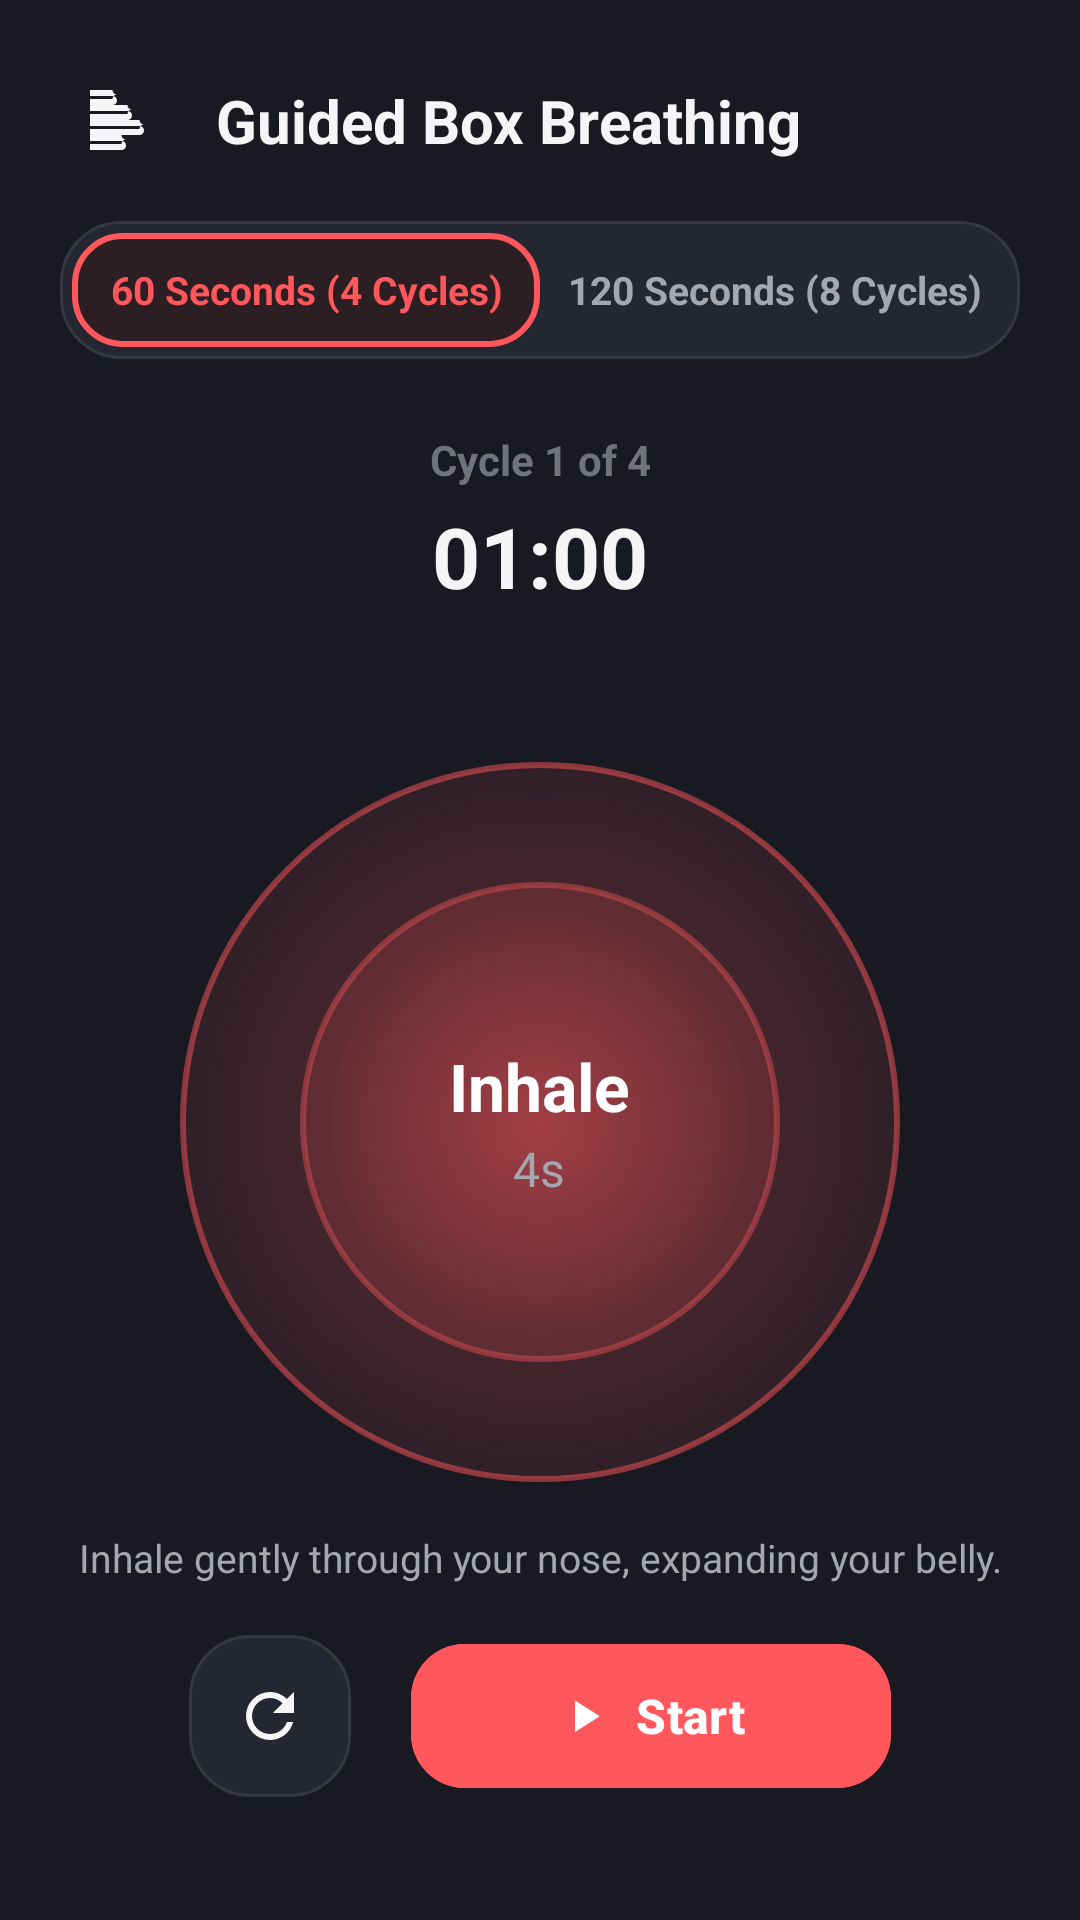

Android layout source for this screen:
<!-- AndroidManifest.xml: application theme Theme.MindGuardAI -->
<!-- res/layout/fragment_breathing.xml -->
<?xml version="1.0" encoding="utf-8"?>
<androidx.constraintlayout.widget.ConstraintLayout
    xmlns:android="http://schemas.android.com/apk/res/android"
    xmlns:app="http://schemas.android.com/apk/res-auto"
    android:layout_width="match_parent"
    android:layout_height="match_parent"
    android:background="@color/background_light"
    android:padding="20dp">

    
    <ImageButton
        android:id="@+id/btnBack"
        android:layout_width="40dp"
        android:layout_height="40dp"
        android:background="?attr/selectableItemBackgroundBorderless"
        android:src="@drawable/ic_wind"
        app:tint="@color/text_primary"
        app:layout_constraintStart_toStartOf="parent"
        app:layout_constraintTop_toTopOf="parent" />

    <TextView
        android:id="@+id/tvTitle"
        android:layout_width="0dp"
        android:layout_height="wrap_content"
        android:layout_marginStart="12dp"
        android:text="Guided Box Breathing"
        android:textColor="@color/text_primary"
        android:textSize="20sp"
        android:textStyle="bold"
        app:layout_constraintStart_toEndOf="@+id/btnBack"
        app:layout_constraintTop_toTopOf="@+id/btnBack"
        app:layout_constraintBottom_toBottomOf="@+id/btnBack"
        app:layout_constraintEnd_toEndOf="parent" />

    
    <LinearLayout
        android:id="@+id/llDurationSelector"
        android:layout_width="match_parent"
        android:layout_height="46dp"
        android:layout_marginTop="20dp"
        android:background="@drawable/bg_surface_2_card"
        android:padding="4dp"
        android:orientation="horizontal"
        app:layout_constraintTop_toBottomOf="@+id/tvTitle">

        <TextView
            android:id="@+id/btnMode60s"
            android:layout_width="0dp"
            android:layout_height="match_parent"
            android:layout_weight="1"
            android:background="@drawable/bg_role_selected"
            android:gravity="center"
            android:text="60 Seconds (4 Cycles)"
            android:textColor="@color/primary"
            android:textSize="13sp"
            android:textStyle="bold" />

        <TextView
            android:id="@+id/btnMode120s"
            android:layout_width="0dp"
            android:layout_height="match_parent"
            android:layout_weight="1"
            android:background="@android:color/transparent"
            android:gravity="center"
            android:text="120 Seconds (8 Cycles)"
            android:textColor="@color/text_secondary"
            android:textSize="13sp"
            android:textStyle="bold" />
    </LinearLayout>

    
    <TextView
        android:id="@+id/tvCycleCounter"
        android:layout_width="wrap_content"
        android:layout_height="wrap_content"
        android:layout_marginTop="24dp"
        android:text="Cycle 1 of 4"
        android:textColor="@color/text_muted"
        android:textSize="14sp"
        android:textStyle="bold"
        app:layout_constraintStart_toStartOf="parent"
        app:layout_constraintEnd_toEndOf="parent"
        app:layout_constraintTop_toBottomOf="@+id/llDurationSelector" />

    <TextView
        android:id="@+id/tvTimeRemaining"
        android:layout_width="wrap_content"
        android:layout_height="wrap_content"
        android:layout_marginTop="4dp"
        android:text="01:00"
        android:textColor="@color/text_primary"
        android:textSize="28sp"
        android:textStyle="bold"
        app:layout_constraintStart_toStartOf="parent"
        app:layout_constraintEnd_toEndOf="parent"
        app:layout_constraintTop_toBottomOf="@+id/tvCycleCounter" />

    
    <FrameLayout
        android:id="@+id/flBreathingContainer"
        android:layout_width="260dp"
        android:layout_height="260dp"
        app:layout_constraintStart_toStartOf="parent"
        app:layout_constraintEnd_toEndOf="parent"
        app:layout_constraintTop_toBottomOf="@+id/tvTimeRemaining"
        app:layout_constraintBottom_toTopOf="@+id/llControls">

        
        <View
            android:id="@+id/viewHaloCircle"
            android:layout_width="240dp"
            android:layout_height="240dp"
            android:layout_gravity="center"
            android:background="@drawable/bg_breathing_circle" />

        
        <View
            android:id="@+id/viewBreathingCircle"
            android:layout_width="160dp"
            android:layout_height="160dp"
            android:layout_gravity="center"
            android:background="@drawable/bg_breathing_circle"
            android:backgroundTint="@color/primary"
            android:alpha="0.8" />

        
        <LinearLayout
            android:layout_width="wrap_content"
            android:layout_height="wrap_content"
            android:layout_gravity="center"
            android:gravity="center"
            android:orientation="vertical">

            <TextView
                android:id="@+id/tvPhaseInstruction"
                android:layout_width="wrap_content"
                android:layout_height="wrap_content"
                android:text="Inhale"
                android:textColor="@color/text_white"
                android:textSize="22sp"
                android:textStyle="bold" />

            <TextView
                android:id="@+id/tvPhaseCountdown"
                android:layout_width="wrap_content"
                android:layout_height="wrap_content"
                android:layout_marginTop="2dp"
                android:text="4s"
                android:textColor="@color/text_secondary"
                android:textSize="16sp" />
        </LinearLayout>
    </FrameLayout>

    
    <TextView
        android:id="@+id/tvGuidanceCue"
        android:layout_width="match_parent"
        android:layout_height="wrap_content"
        android:layout_marginBottom="16dp"
        android:gravity="center"
        android:text="Inhale gently through your nose, expanding your belly."
        android:textColor="@color/text_secondary"
        android:textSize="13sp"
        app:layout_constraintBottom_toTopOf="@+id/llControls" />

    
    <LinearLayout
        android:id="@+id/llControls"
        android:layout_width="match_parent"
        android:layout_height="wrap_content"
        android:gravity="center"
        android:orientation="horizontal"
        android:paddingBottom="20dp"
        app:layout_constraintBottom_toBottomOf="parent">

        <ImageButton
            android:id="@+id/btnReset"
            android:layout_width="54dp"
            android:layout_height="54dp"
            android:layout_marginEnd="20dp"
            android:background="@drawable/bg_surface_2_card"
            android:src="@drawable/ic_refresh"
            app:tint="@color/text_primary" />

        <com.google.android.material.button.MaterialButton
            android:id="@+id/btnPlayPause"
            android:layout_width="160dp"
            android:layout_height="56dp"
            android:text="Start"
            android:textAllCaps="false"
            android:textColor="@color/text_white"
            android:textSize="16sp"
            android:textStyle="bold"
            app:cornerRadius="18dp"
            android:backgroundTint="@color/primary"
            app:icon="@drawable/ic_play"
            app:iconGravity="textStart"
            app:iconTint="@color/text_white" />
    </LinearLayout>

</androidx.constraintlayout.widget.ConstraintLayout>
<!-- resources referenced by this layout -->
<resources>
  <color name="background_light">#191921</color>
  <color name="primary">#FF575C</color>
  <color name="text_muted">#70737D</color>
  <color name="text_primary">#F5F5F7</color>
  <color name="text_secondary">#A5A7B0</color>
  <color name="text_white">#FFFFFF</color>
  <!-- drawable bg_breathing_circle (drawable) -->
  <?xml version="1.0" encoding="utf-8"?>
  <shape xmlns:android="http://schemas.android.com/apk/res/android"
      android:shape="oval">
      <gradient
          android:type="radial"
          android:gradientRadius="140dp"
          android:startColor="#66FF575C"
          android:centerColor="#33FF575C"
          android:endColor="#0DFF575C" />
      <stroke
          android:width="2dp"
          android:color="#80FF575C" />
  </shape>
  <!-- drawable bg_role_selected (drawable) -->
  <?xml version="1.0" encoding="utf-8"?>
  <shape xmlns:android="http://schemas.android.com/apk/res/android" android:shape="rectangle">
      <solid android:color="@color/primary_container" />
      <corners android:radius="16dp" />
      <stroke android:width="2dp" android:color="@color/primary" />
  </shape>
  <!-- drawable bg_surface_2_card (drawable) -->
  <?xml version="1.0" encoding="utf-8"?>
  <shape xmlns:android="http://schemas.android.com/apk/res/android" android:shape="rectangle">
      <solid android:color="@color/surface_2" />
      <corners android:radius="20dp" />
      <stroke android:width="1dp" android:color="@color/card_border" />
  </shape>
  <!-- drawable ic_play (drawable) -->
  <vector xmlns:android="http://schemas.android.com/apk/res/android"
      android:width="24dp"
      android:height="24dp"
      android:viewportWidth="24"
      android:viewportHeight="24">
      <path
          android:fillColor="@color/text_white"
          android:pathData="M8,5.14V19.14L19,12.14L8,5.14Z" />
  </vector>
  <!-- drawable ic_refresh (drawable) -->
  <vector xmlns:android="http://schemas.android.com/apk/res/android"
      android:width="24dp"
      android:height="24dp"
      android:viewportWidth="24"
      android:viewportHeight="24">
      <path
          android:fillColor="@color/text_primary"
          android:pathData="M17.65,6.35C16.2,4.9 14.21,4 12,4A8,8 0 0,0 4,12A8,8 0 0,0 12,20C15.73,20 18.84,17.45 19.73,14H17.65C16.83,16.33 14.61,18 12,18A6,6 0 0,1 6,12A6,6 0 0,1 12,6C13.66,6 15.14,6.69 16.22,7.78L13,11H20V4L17.65,6.35Z" />
  </vector>
  <!-- drawable ic_wind (drawable) -->
  <vector xmlns:android="http://schemas.android.com/apk/res/android"
      android:width="24dp"
      android:height="24dp"
      android:viewportWidth="24"
      android:viewportHeight="24">
      <path
          android:fillColor="@color/primary"
          android:pathData="M9.5,4A1.5,1.5 0 0,1 11,5.5A1.5,1.5 0 0,1 9.5,7H2V5H9.5A1.5,1.5 0 0,1 11,3.5A1.5,1.5 0 0,1 9.5,2H2V4H9.5M14.5,9A1.5,1.5 0 0,1 16,10.5A1.5,1.5 0 0,1 14.5,12H2V10H14.5A1.5,1.5 0 0,1 16,8.5A1.5,1.5 0 0,1 14.5,7H2V9H14.5M18.5,14A1.5,1.5 0 0,1 20,15.5A1.5,1.5 0 0,1 18.5,17H2V15H18.5A1.5,1.5 0 0,1 20,13.5A1.5,1.5 0 0,1 18.5,12H2V14H18.5M12.5,19A1.5,1.5 0 0,1 14,20.5A1.5,1.5 0 0,1 12.5,22H2V20H12.5A1.5,1.5 0 0,1 14,18.5A1.5,1.5 0 0,1 12.5,17H2V19H12.5Z" />
  </vector>
  <color name="primary_container">#2C1F24</color>
  <color name="surface_2">#242732</color>
  <color name="card_border">#35383F</color>
  <color name="primary_soft">#FF777B</color>
  <color name="surface_light">#1E212A</color>
</resources>
